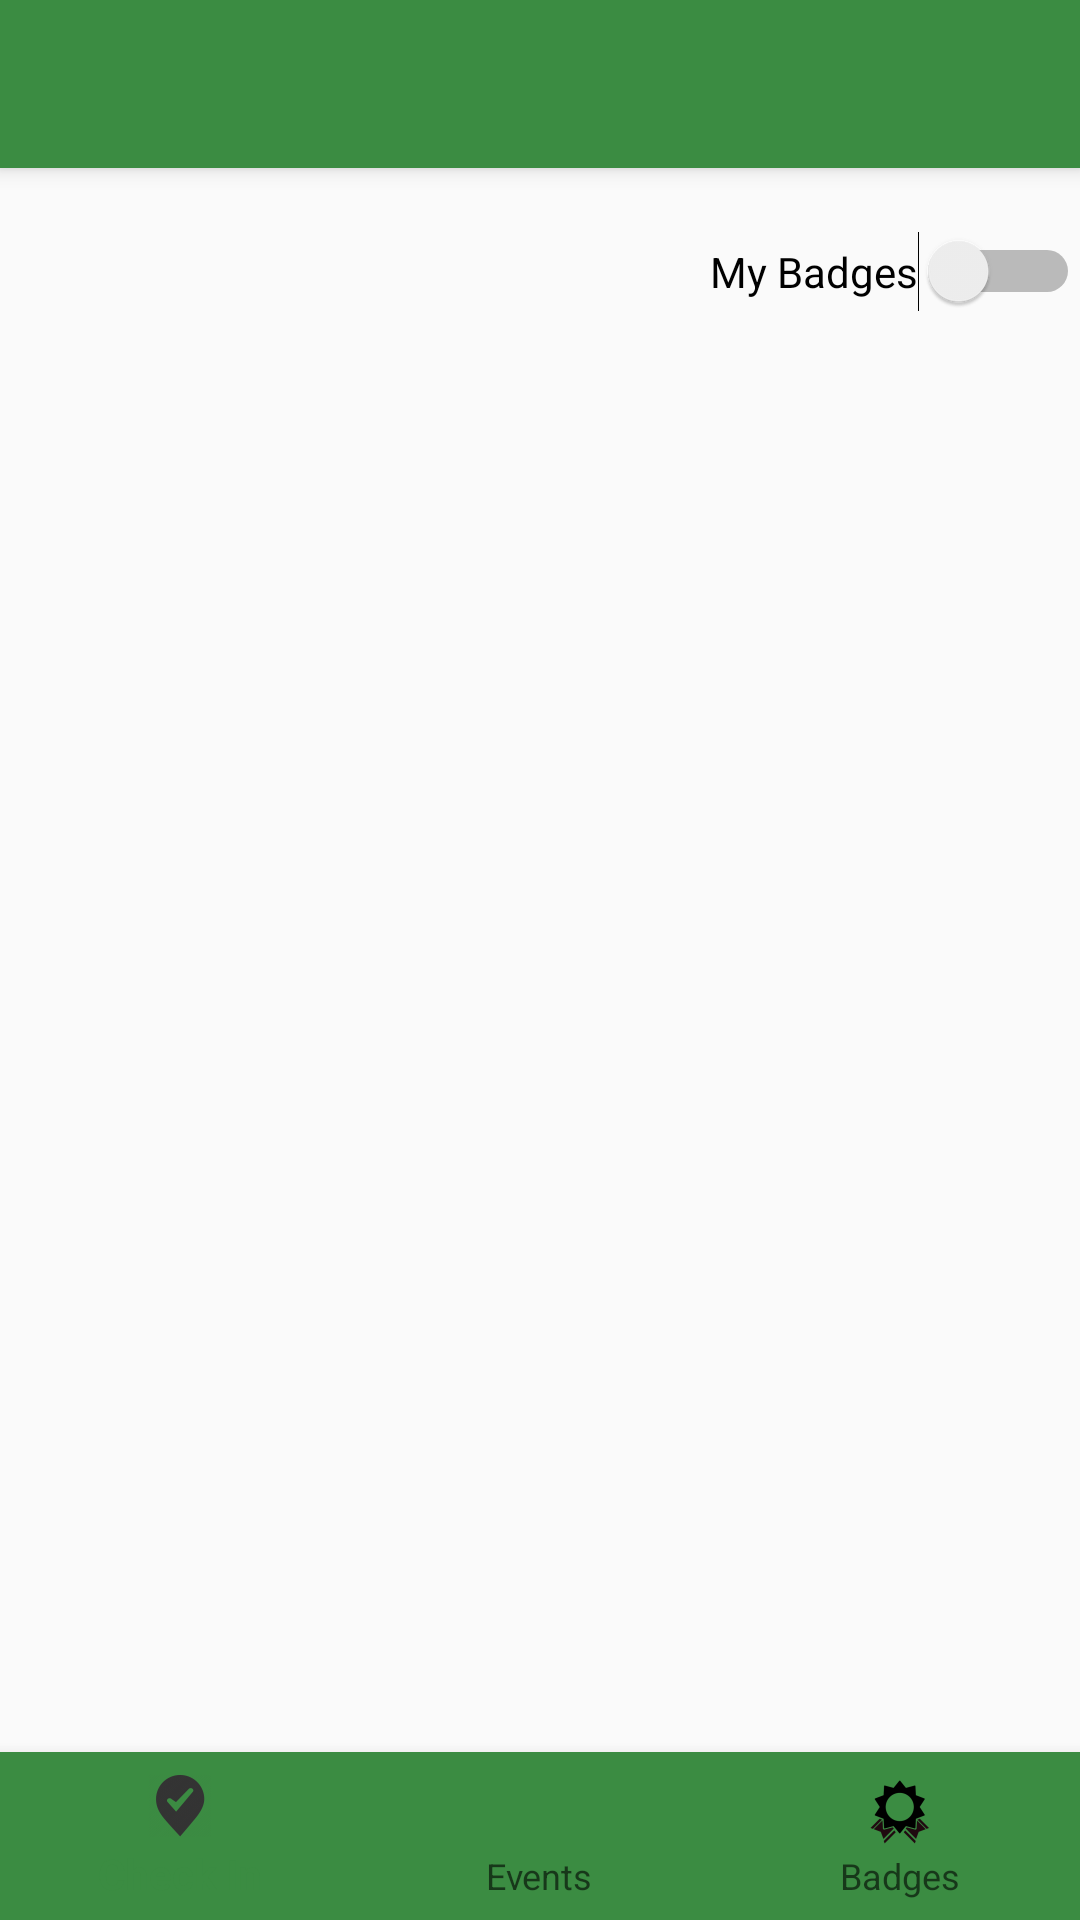

Reconstruct the res/layout file that produces this screen, plus the resources it refers to.
<!-- AndroidManifest.xml: activity theme CustomActionBar -->
<!-- res/layout/activity_badges.xml -->
<?xml version="1.0" encoding="utf-8"?>
<RelativeLayout xmlns:android="http://schemas.android.com/apk/res/android"
    xmlns:app="http://schemas.android.com/apk/res-auto"
    xmlns:tools="http://schemas.android.com/tools"
    android:layout_width="match_parent"
    android:layout_height="match_parent"
    tools:context="foocafe.org.foocafe.BadgesActivity">



    <android.support.v7.widget.Toolbar
        android:id="@+id/my_toolbar"
        android:layout_width="match_parent"
        android:layout_height="?attr/actionBarSize"
        android:background="?attr/colorPrimary"
        android:elevation="4dp"
        app:titleTextColor="@color/colorWhite"
        app:titleTextAppearance="@style/Toolbar.TitleText">

    </android.support.v7.widget.Toolbar>

    <Switch
        android:id="@+id/switch1"
        android:layout_width="wrap_content"
        android:layout_height="wrap_content"
        android:layout_alignParentEnd="true"
        android:layout_below="@+id/my_toolbar"
        android:layout_marginTop="21dp"
        android:text="My Badges" />

    <android.support.v7.widget.RecyclerView
        android:id="@+id/recycler_view"
        android:layout_width="match_parent"
        android:layout_height="350dp"
        android:layout_marginTop="5dp"
        android:layout_below="@+id/switch1"
        android:layout_alignParentStart="true" />



    <android.support.design.widget.BottomNavigationView
        android:id="@+id/bottom_navigation"
        android:layout_width="match_parent"
        android:layout_height="wrap_content"
        android:layout_alignParentBottom="true"
        app:itemBackground="@color/colorPrimary"
        app:itemIconTint="@drawable/selector"
        app:itemTextColor="@drawable/selector"
        app:menu="@menu/bottom_navigation_main" />



</RelativeLayout>
<!-- resources referenced by this layout -->
<resources>
  <color name="colorPrimary">#3b8c42</color>
  <color name="colorWhite">#ffffffff</color>
  <style name="Toolbar.TitleText" parent="TextAppearance.Widget.AppCompat.Toolbar.Title">
          <item name="android:textSize">18dp</item>
      </style>
  <style name="CustomActionBar" parent="Theme.AppCompat.Light.NoActionBar">
          
          <item name="colorPrimary">@color/colorPrimary</item>
          <item name="colorPrimaryDark">@color/colorGreen</item>
          <item name="colorAccent">@color/colorAccent</item>
      </style>
  <color name="colorGreen">#337939</color>
  <color name="colorAccent">#FF4081</color>
</resources>
